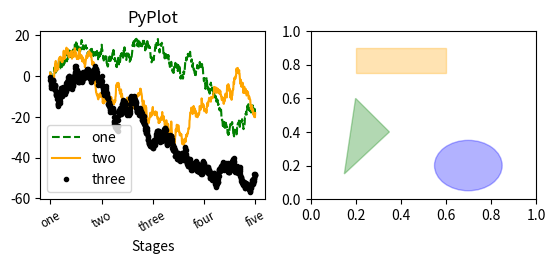

Python code for this plot:
import numpy as np
import matplotlib.pyplot as plt
from pandas import Series, DataFrame
import pandas as pd
from datetime import datetime

class PandasDataCh8:
    def __init__(self):
        #self.plots_pt1()
        self.ticks_labels()
        #self.plots()

        plt.show()

        # This chapter is done. Chapter 9 continues on to focus on groupby() and other tecniques.

    def plots_pt1(self):
        fig = plt.figure()
        ax1 = fig.add_subplot(2, 2, 1)  # 2x2 figure, this adds the subplot in slot 1
        ax2 = fig.add_subplot(2, 2, 2)  # ... slot 2
        ax3 = fig.add_subplot(2, 2, 3)  # ... slot 3
        ax4 = fig.add_subplot(2, 2, 4)  # ... slot 4

        plt.plot(np.random.randn(50).cumsum(), "k--")  # Picks the last slot of the subplots, ie ax4
        _ = ax1.hist(np.random.randn(100), bins=20, color='k', alpha=0.3)
        ax2.scatter(np.arange(30), np.arange(30) + 3 * np.random.randn(30))

        # fig, axes = plt.subplots(2, 3)
        # print(fig, '\n', axes)

        # ax.plot(x, y, 'g--') is the same as ax.plot(x, y, linestyle='--', color='g')
        # Get any colors you want by doing something liek color='#CECECE'

        # Line can have markers for the actual data points:
        ax3.plot(np.random.randn(30).cumsum(), 'go--')  # Explicitly as ..., linestyle='--', marker='o', color='g'

    def ticks_labels(self):
        fig = plt.figure()
        ax = fig.add_subplot(2, 2, 1)

        ticks = ax.set_xticks([0, 250, 500, 750, 1000])
        labels = ax.set_xticklabels(['one', 'two', 'three', 'four', 'five'],
                                rotation=30, fontsize='small')

        ax.set_title('PyPlot')
        ax.set_xlabel('Stages')

        ax.plot(np.random.randn(1000).cumsum(), 'g--', label='one')
        ax.plot(np.random.randn(1000).cumsum(), color='orange', label='two')
        ax.plot(np.random.randn(1000).cumsum(), 'k.', label='three')
        ax.legend(loc='best')

        ax2 = fig.add_subplot(2, 2, 2)
        rect = plt.Rectangle((0.2, 0.75), 0.4, 0.15, color='orange', alpha=0.3)
        circ = plt.Circle((0.7, 0.2), 0.15, color='b', alpha=0.3)
        poly = plt.Polygon([[0.15, 0.15], [0.35, 0.4], [0.2, 0.6]],
                           color='g', alpha=0.3)
        ax2.add_patch(rect)
        ax2.add_patch(circ)
        ax2.add_patch(poly)

    def plots(self):
        s = Series(np.random.randn(10).cumsum(), index=np.arange(0, 100, 10))
        #s.plot()

        df = DataFrame(np.random.randn(10, 4).cumsum(0),
                       columns=['A', 'B', 'C', 'D'],
                       index=np.arange(0, 100, 10))
        #df.plot(kind='bar') #barh for horizontal bars

        comp1 = np.random.normal(0, 1, size=1000)  # N(0,1)
        comp2 = np.random.normal(10, 2, size=1000) # N(10,4)
        values = Series(np.concatenate([comp1, comp2]))
        values.hist(bins=500, alpha=0.3, normed=True, color='orange')
        values.plot(kind='kde', style='k--')

PandasDataCh8()